Run: headless pygame with SDL's dummy video driver; simulated clock (each Clock.tick advances the game by its frame time, no real sleeping); random seed 0; keys injected as events and as key.get_pressed() state; no mouse input.
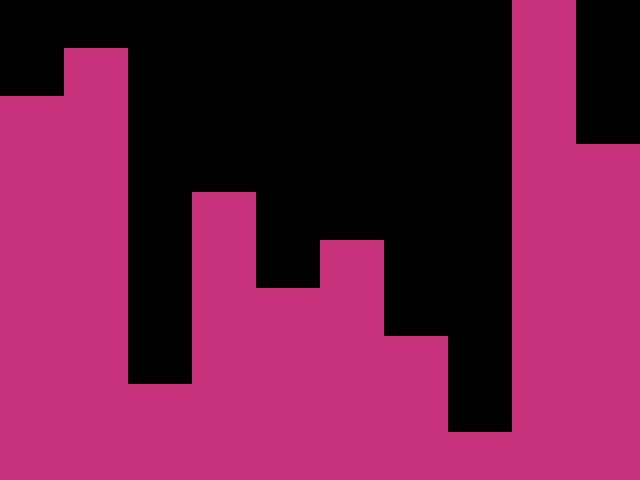
Frame 1 of 4 · flips 1–60 · no input
Frame 2 of 4 · flips 61–180 · tapped SPACE, RETURN · held RIGHT (→), D · screen unchanged from frame 1, image omitted
Frame 3 of 4 · flips 181–300 · held DOWN (↓), S · screen unchanged from frame 2, image omitted
Frame 4 of 4 · flips 301–420 · held LEFT (←), A, UP (↑), W · screen unchanged from frame 3, image omitted

The pygame program that drew these frames:

import pygame
import random
import sys

pygame.init()

WIDTH = 640
HEIGHT = 480
count = 0
screen = pygame.display.set_mode((WIDTH, HEIGHT))

a = [i * 48 for i in range(1, 11)]
random.shuffle(a)

rects = []

for index, elem in enumerate(a):
    r = pygame.Rect(64 * index, 480 - elem, 64, elem)
    rects.append(r)

for x in rects:
    pygame.draw.rect(screen, (200, 50, 125), x, 0)

for bubble in range(len(rects)):
    for bubble2 in range(0, len(rects) - 1):
        if rects[bubble2].height > rects[bubble2 + 1].height:
            rects[bubble2 + 1].height, rects[bubble2].height = rects[bubble2].height, rects[bubble2 + 1].height
            print(rects)

# a = [420, 4242, 2, 4, 0, 1]
# for i in range(len(a)):
#     for j in range(i + 1, len(a)):
#         if a[i] > a[j]:
#             a[i], a[j] = a[j], a[i]
# print(a)
# for t in rects:
#     pygame.draw.rect(screen, (200, 50, 125), t, 0)
while True:
    for t in rects:
        pygame.draw.rect(screen, (200, 50, 125), t, 0)
    for event in pygame.event.get():
        if event.type == pygame.QUIT:
            pygame.quit()
            sys.exit()

    pygame.display.flip()
